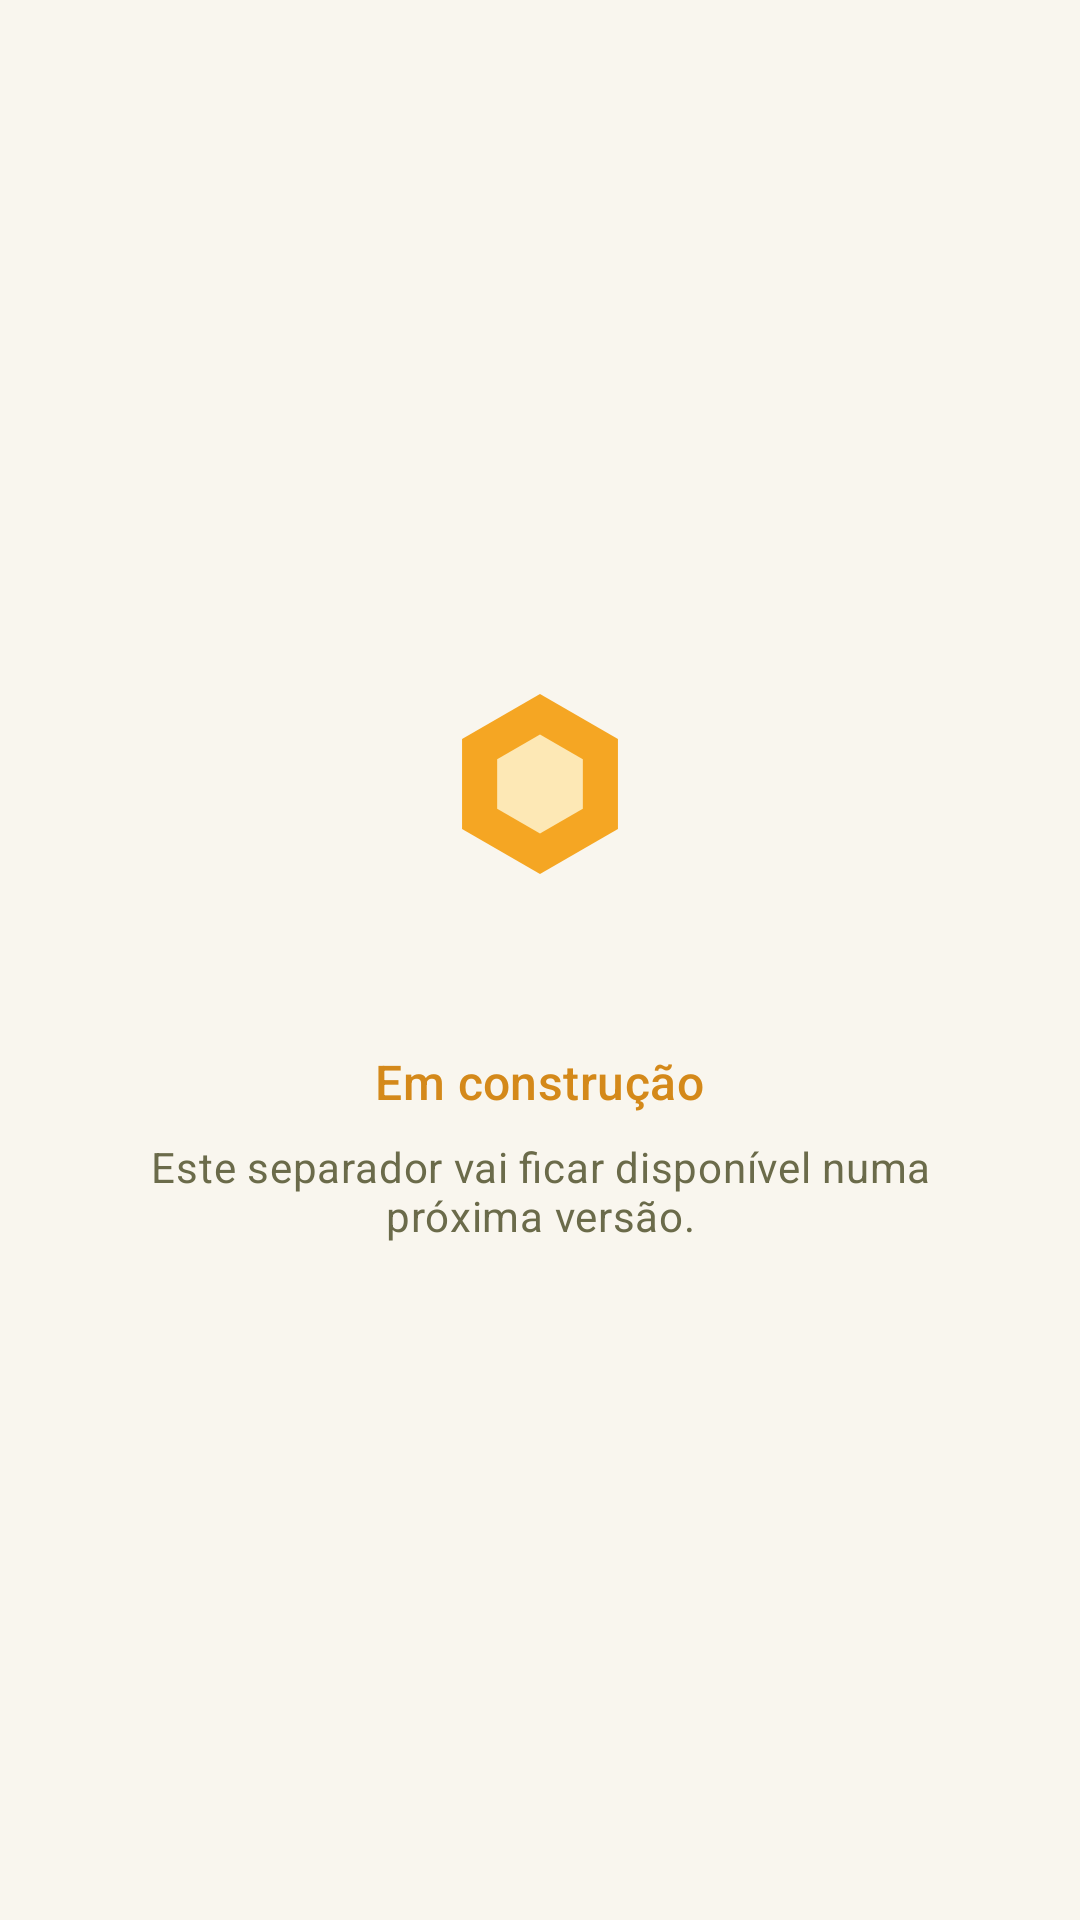

Here is an Android app screen rendered from its layout file. Give the layout XML and the strings, colors and styles it references.
<!-- AndroidManifest.xml: application theme Theme.ApisField -->
<!-- res/layout/fragment_em_construcao.xml -->
<?xml version="1.0" encoding="utf-8"?>
<LinearLayout xmlns:android="http://schemas.android.com/apk/res/android"
    android:layout_width="match_parent"
    android:layout_height="match_parent"
    android:gravity="center"
    android:orientation="vertical"
    android:padding="32dp">

    <ImageView
        android:layout_width="72dp"
        android:layout_height="72dp"
        android:importantForAccessibility="no"
        android:src="@drawable/ic_hexagono" />

    <TextView
        android:id="@+id/tvTitulo"
        android:layout_width="wrap_content"
        android:layout_height="wrap_content"
        android:layout_marginTop="16dp"
        android:textAppearance="?attr/textAppearanceHeadlineSmall"
        android:textColor="@color/escuro"
        android:textStyle="bold" />

    <TextView
        android:layout_width="wrap_content"
        android:layout_height="wrap_content"
        android:layout_marginTop="4dp"
        android:text="@string/em_construcao"
        android:textAppearance="?attr/textAppearanceTitleMedium"
        android:textColor="@color/mel_escuro" />

    <TextView
        android:layout_width="wrap_content"
        android:layout_height="wrap_content"
        android:layout_marginTop="8dp"
        android:gravity="center"
        android:text="@string/em_construcao_descricao"
        android:textAppearance="?attr/textAppearanceBodyMedium"
        android:textColor="@color/medio" />

</LinearLayout>
<!-- resources referenced by this layout -->
<resources>
  <color name="escuro">#1A1A0E</color>
  <color name="medio">#6B6B4A</color>
  <color name="mel_escuro">#D4891A</color>
  <!-- drawable ic_hexagono (drawable) -->
  <?xml version="1.0" encoding="utf-8"?>
  <vector xmlns:android="http://schemas.android.com/apk/res/android"
      android:width="72dp"
      android:height="72dp"
      android:viewportWidth="24"
      android:viewportHeight="24">
      <path
          android:fillColor="@color/mel"
          android:pathData="M12,2L20.66,7L20.66,17L12,22L3.34,17L3.34,7Z" />
      <path
          android:fillColor="@color/mel_claro"
          android:pathData="M12,6.5L16.76,9.25L16.76,14.75L12,17.5L7.24,14.75L7.24,9.25Z" />
  </vector>
  <string name="em_construcao">Em construção</string>
  <string name="em_construcao_descricao">Este separador vai ficar disponível numa próxima versão.</string>
  <style name="Theme.ApisField" parent="Base.Theme.ApisField" />
  <color name="mel">#F5A623</color>
  <color name="mel_claro">#FDE8B5</color>
  <style name="Base.Theme.ApisField" parent="Theme.Material3.Light.NoActionBar">
          <item name="colorPrimary">@color/mel</item>
          <item name="colorOnPrimary">@color/escuro</item>
          <item name="colorPrimaryContainer">@color/mel_claro</item>
          <item name="colorOnPrimaryContainer">@color/escuro</item>
          <item name="colorSecondary">@color/floresta</item>
          <item name="colorOnSecondary">@color/branco</item>
          <item name="colorError">@color/estado_perigo</item>
          <item name="android:colorBackground">@color/claro</item>
          <item name="colorSurface">@color/branco</item>
          <item name="colorOnSurface">@color/escuro</item>
          <item name="colorOnSurfaceVariant">@color/medio</item>
          <item name="colorOutline">@color/borda</item>
  
          
          <item name="android:windowLightStatusBar">false</item>
          <item name="android:windowLightNavigationBar">true</item>
      </style>
  <color name="floresta">#2E5E2E</color>
  <color name="branco">#FFFFFF</color>
  <color name="estado_perigo">#C0392B</color>
  <color name="claro">#F9F6EE</color>
  <color name="borda">#E8DFC8</color>
</resources>
